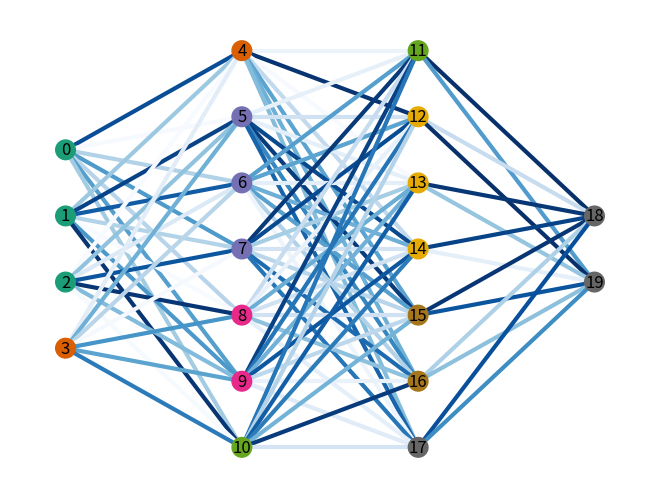

The matplotlib source for this figure:
#https://zhuanlan.zhihu.com/p/36700425

import matplotlib.pyplot as plt
import networkx as nx 
left, right, bottom, top, layer_sizes = .1, .9, .1, .9, [4, 7, 7, 2]
# 网络离上下左右的距离
# layter_sizes可以自己调整
import random
G = nx.Graph()
v_spacing = (top - bottom)/float(max(layer_sizes))
h_spacing = (right - left)/float(len(layer_sizes) - 1)
node_count = 0
for i, v in enumerate(layer_sizes):
    layer_top = v_spacing*(v-1)/2. + (top + bottom)/2.
    for j in range(v):
        G.add_node(node_count, pos=(left + i*h_spacing, layer_top - j*v_spacing))
        node_count += 1
# 这上面的数字调整我想了好半天，汗
for x, (left_nodes, right_nodes) in enumerate(zip(layer_sizes[:-1], layer_sizes[1:])):
    for i in range(left_nodes):
        for j in range(right_nodes):
            G.add_edge(i+sum(layer_sizes[:x]), j+sum(layer_sizes[:x+1]))    
# 慢慢研究吧
pos=nx.get_node_attributes(G,'pos')
# 把每个节点中的位置pos信息导出来
nx.draw(G, pos, 
        node_color=range(node_count), 
        with_labels=True,
        node_size=200, 
        edge_color=[random.random() for i in range(len(G.edges))], 
        width=3, 
        cmap=plt.cm.Dark2, # matplotlib的调色板，可以搜搜，很多颜色呢
        edge_cmap=plt.cm.Blues
       )
plt.show() 
